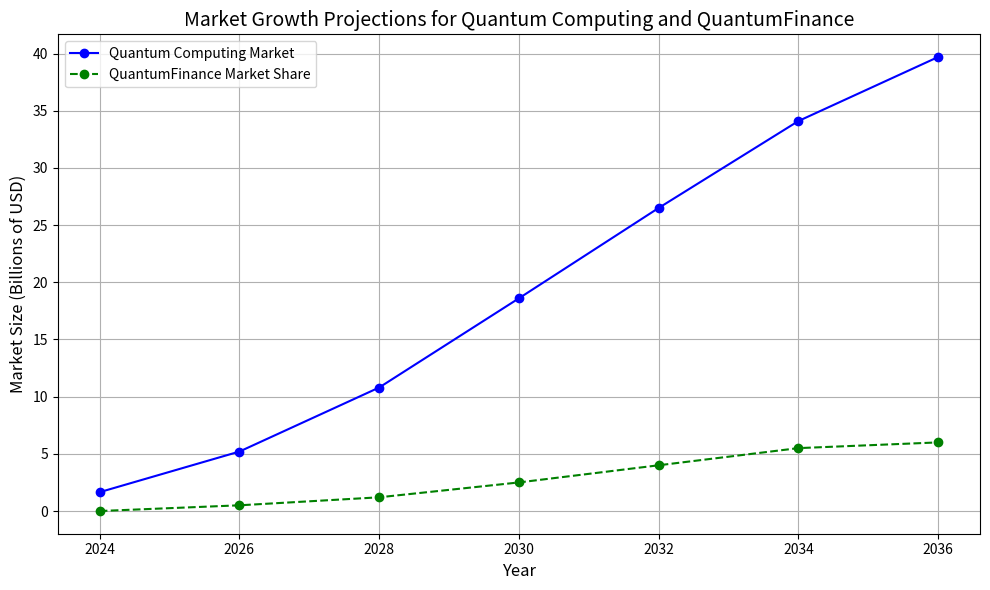

This figure's Python source:
import matplotlib.pyplot as plt
import numpy as np

# Data based on market projections for the quantum computing industry
years = np.array([2024, 2026, 2028, 2030, 2032, 2034, 2036])
quantum_market = np.array([1.65, 5.2, 10.8, 18.6, 26.5, 34.1, 39.7])  # Projected market growth in billions USD
quantum_finance_share = np.array([0, 0.5, 1.2, 2.5, 4.0, 5.5, 6.0])  # QuantumFinance's anticipated share in billions USD

# Create the plot
plt.figure(figsize=(10, 6))

# Plotting both lines
plt.plot(years, quantum_market, label='Quantum Computing Market', marker='o', linestyle='-', color='blue')
plt.plot(years, quantum_finance_share, label='QuantumFinance Market Share', marker='o', linestyle='--', color='green')

# Adding titles and labels
plt.title('Market Growth Projections for Quantum Computing and QuantumFinance', fontsize=14)
plt.xlabel('Year', fontsize=12)
plt.ylabel('Market Size (Billions of USD)', fontsize=12)

# Adding a grid, legend, and setting limits for better readability
plt.grid(True)
plt.legend(loc='upper left')

# Show the plot
plt.tight_layout()
plt.show()
